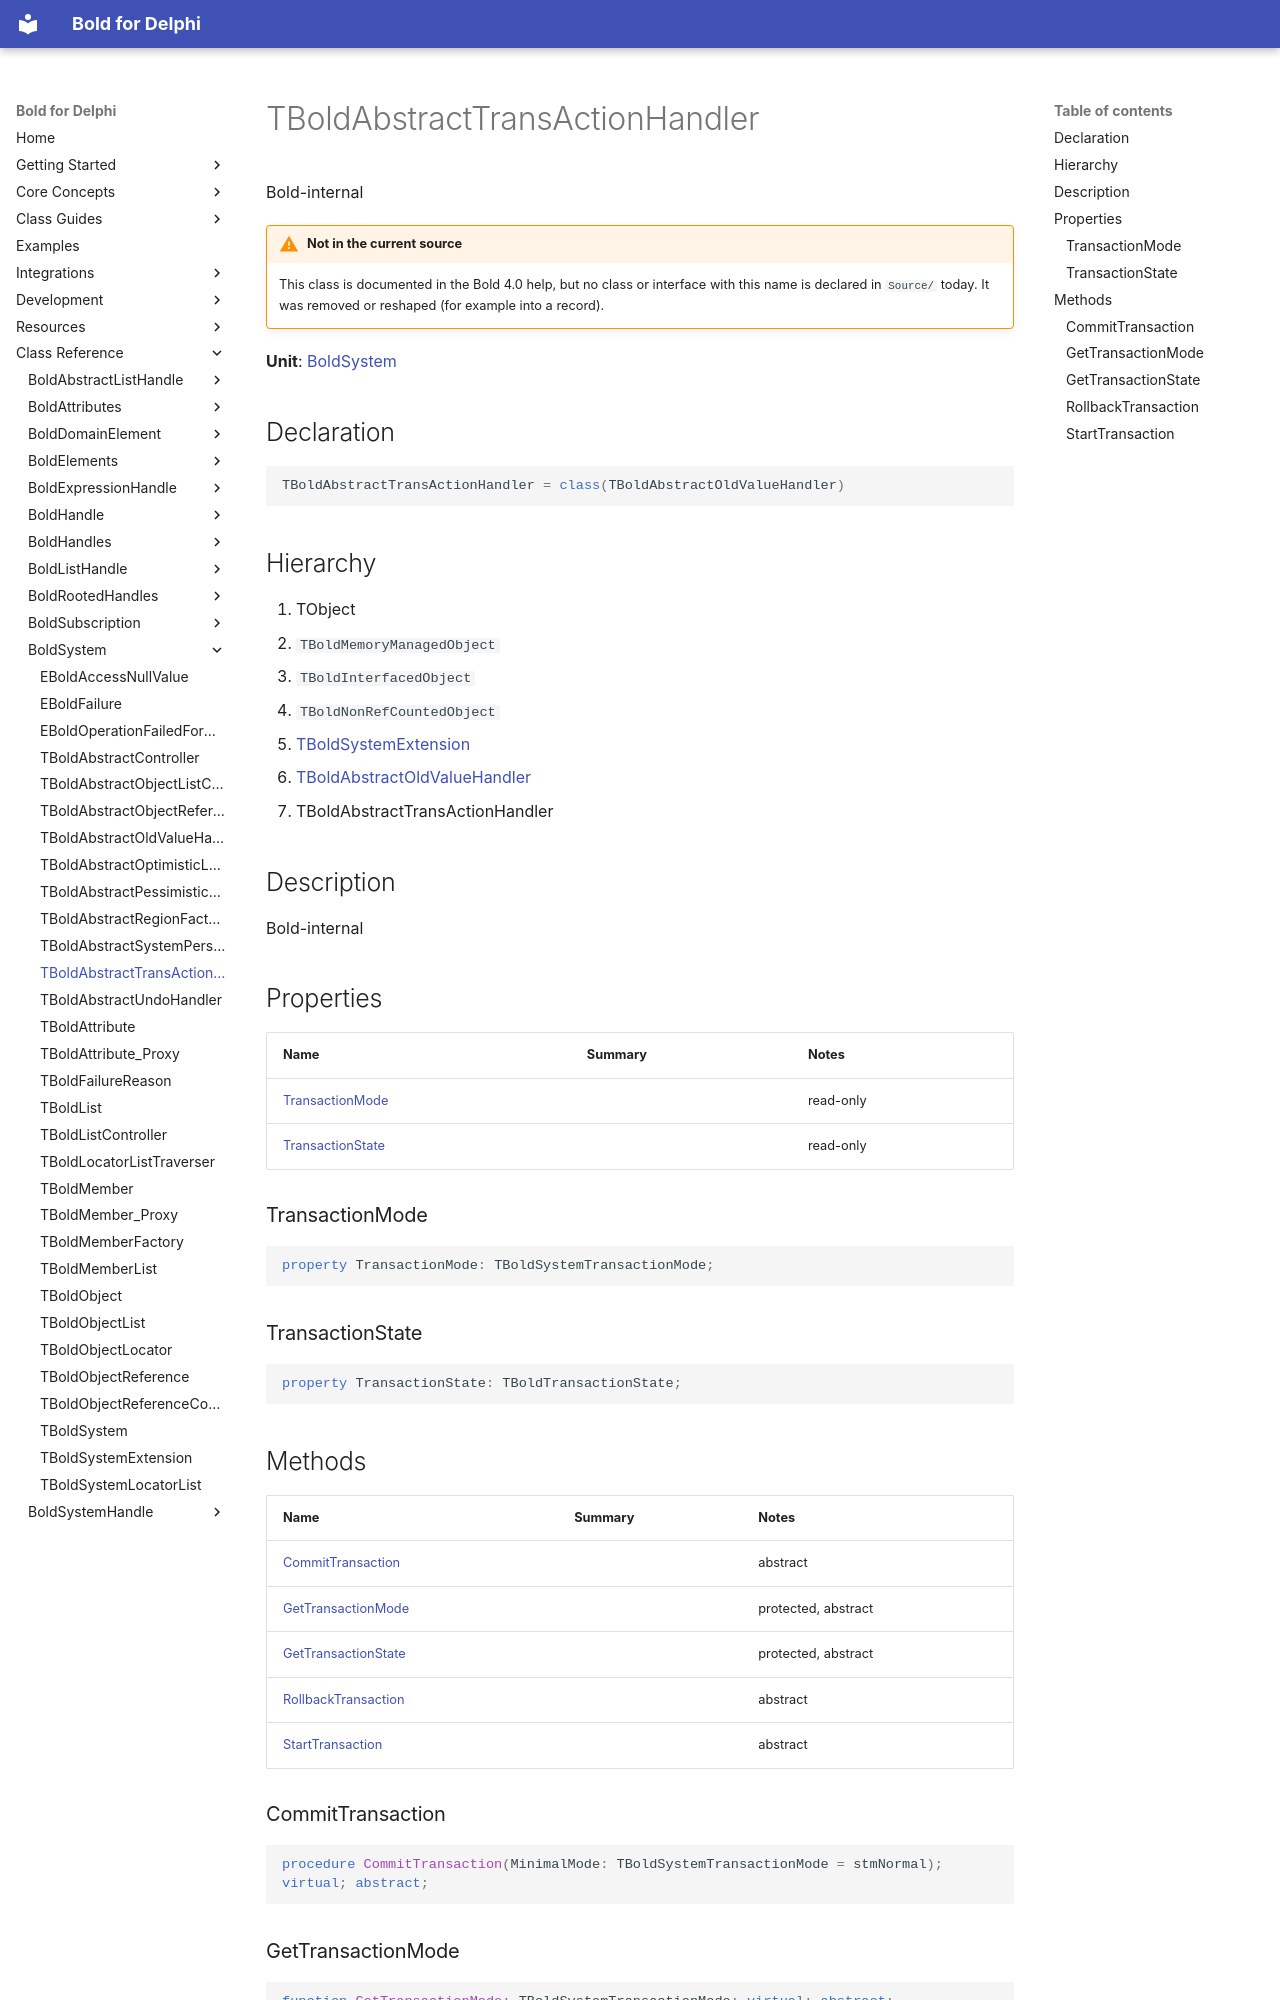

repository: bero/BoldForDelphi · page: reference/BoldSystem/TBoldAbstractTransActionHandler/index.html · generator: mkdocs

# TBoldAbstractTransActionHandler

Bold-internal

!!! warning "Not in the current source"
    This class is documented in the Bold 4.0 help, but no class or interface with this name
    is declared in `Source/` today. It was removed or reshaped (for example into a record).

**Unit**: [BoldSystem](index.md)

## Declaration

```delphi
TBoldAbstractTransActionHandler = class(TBoldAbstractOldValueHandler)
```

## Hierarchy

1. TObject
2. `TBoldMemoryManagedObject`
3. `TBoldInterfacedObject`
4. `TBoldNonRefCountedObject`
5. [TBoldSystemExtension](TBoldSystemExtension.md)
6. [TBoldAbstractOldValueHandler](TBoldAbstractOldValueHandler.md)
7. TBoldAbstractTransActionHandler

## Description

Bold-internal

## Properties

| Name | Summary | Notes |
|---|---|---|
| [TransactionMode](#transactionmode) |  | read-only |
| [TransactionState](#transactionstate) |  | read-only |

### TransactionMode

```delphi
property TransactionMode: TBoldSystemTransactionMode;
```

### TransactionState

```delphi
property TransactionState: TBoldTransactionState;
```

## Methods

| Name | Summary | Notes |
|---|---|---|
| [CommitTransaction](#committransaction) |  | abstract |
| [GetTransactionMode](#gettransactionmode) |  | protected, abstract |
| [GetTransactionState](#gettransactionstate) |  | protected, abstract |
| [RollbackTransaction](#rollbacktransaction) |  | abstract |
| [StartTransaction](#starttransaction) |  | abstract |

### CommitTransaction

```delphi
procedure CommitTransaction(MinimalMode: TBoldSystemTransactionMode = stmNormal); virtual; abstract;
```

### GetTransactionMode

```delphi
function GetTransactionMode: TBoldSystemTransactionMode; virtual; abstract;
```
